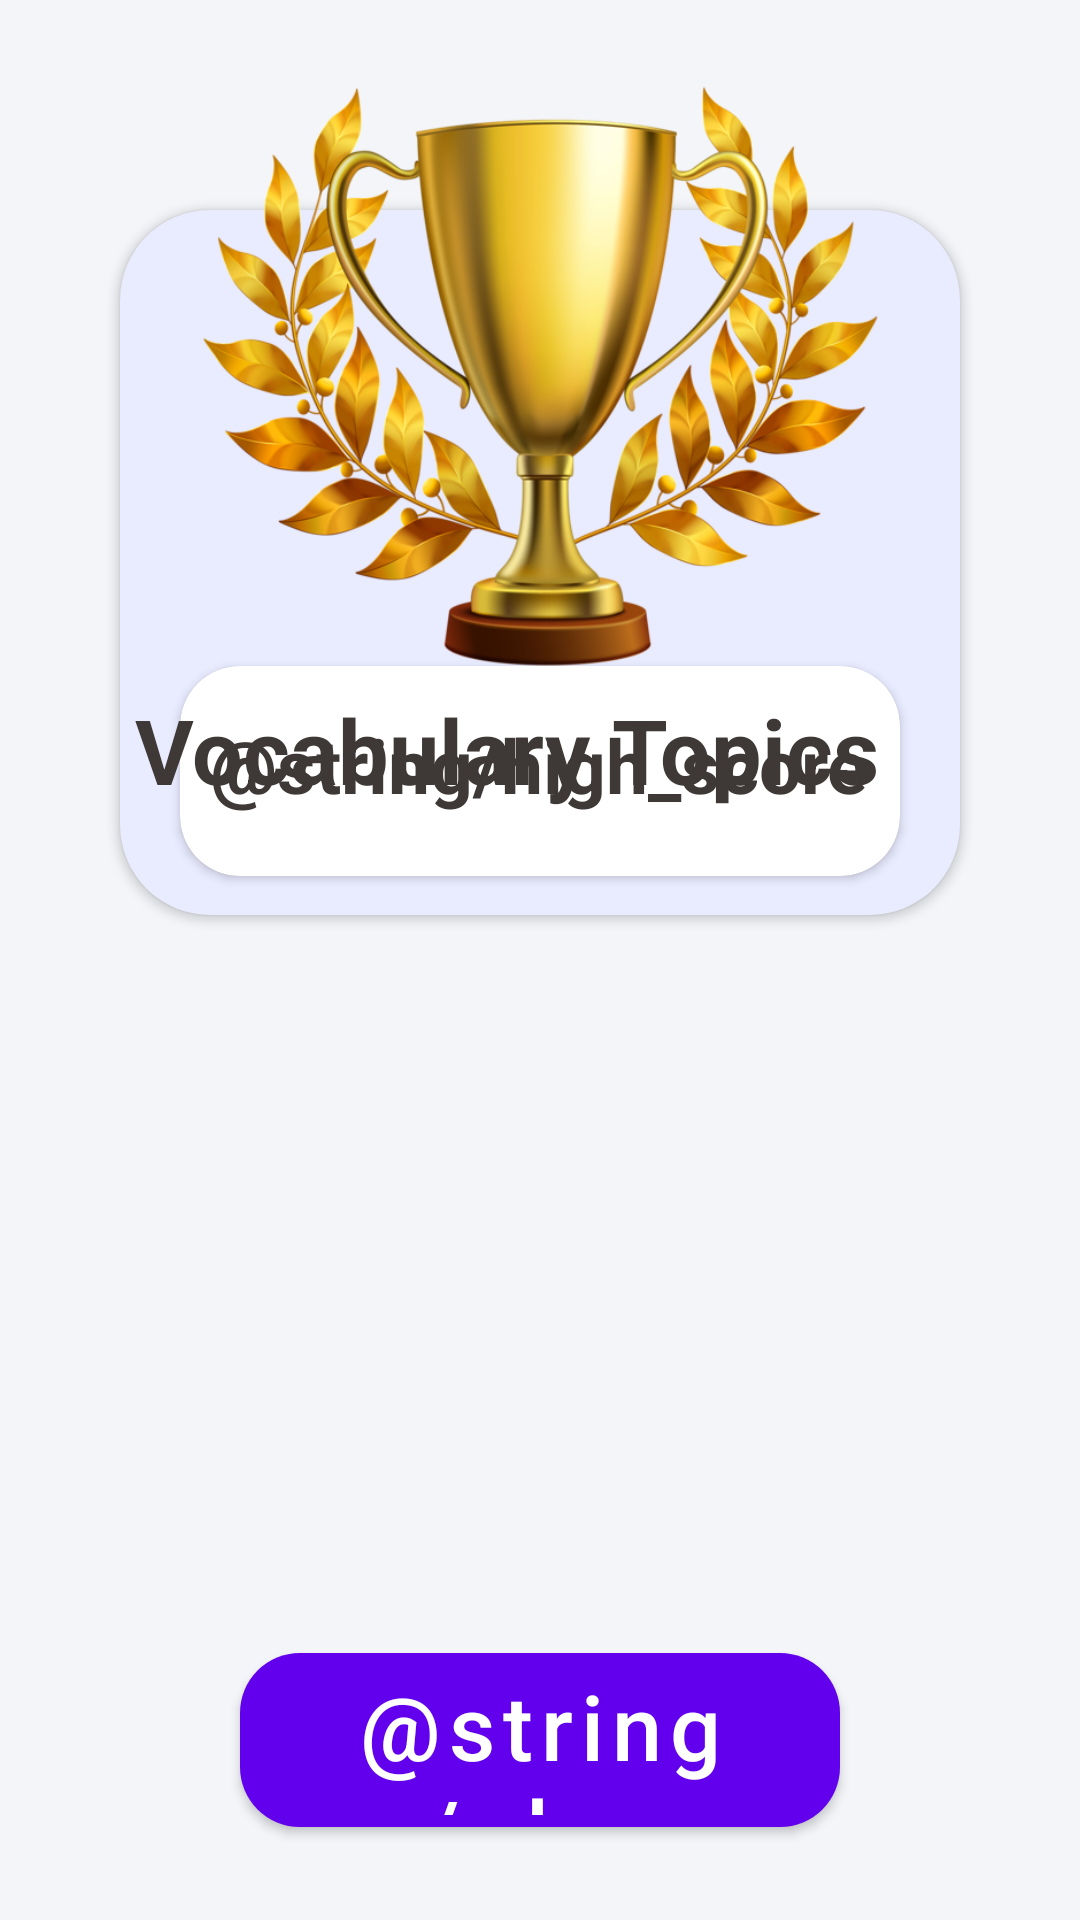

Here is an Android app screen rendered from its layout file. Give the layout XML and the strings, colors and styles it references.
<!-- AndroidManifest.xml: application theme Theme.Knowledge_Enhancer -->
<!-- res/layout/activity_game_menu_screen.xml -->
<?xml version="1.0" encoding="utf-8"?>
<androidx.constraintlayout.widget.ConstraintLayout xmlns:android="http://schemas.android.com/apk/res/android"
    xmlns:app="http://schemas.android.com/apk/res-auto"
    xmlns:tools="http://schemas.android.com/tools"
    android:layout_width="match_parent"
    android:layout_height="match_parent"
    tools:context=".GameMenuScreen"
    android:background="#F3F5F9">

    <RelativeLayout
        android:layout_width="match_parent"
        android:layout_height="match_parent"
        android:orientation="vertical">

        <androidx.viewpager.widget.ViewPager
            android:id="@+id/vp_vocab_menu"
            android:layout_width="match_parent"
            android:layout_height="match_parent"
            android:foregroundGravity="center"
            android:layout_centerInParent="true"
            android:overScrollMode="never"
            android:clipToPadding="false"/>

        <com.google.android.material.button.MaterialButton
            android:id="@+id/select_vocab_option_btn"
            android:layout_width="200dp"
            android:layout_height="70dp"
            android:text="@string/play_button_text"
            android:textAllCaps="false"
            android:textSize="30sp"
            app:cornerRadius="20dp"
            android:layout_marginBottom="25dp"
            android:layout_alignParentBottom="true"
            android:layout_centerHorizontal="true"/>

    </RelativeLayout>

    <LinearLayout
        android:layout_width="match_parent"
        android:layout_height="match_parent"
        android:orientation="vertical">

        <androidx.cardview.widget.CardView
            android:layout_marginTop="70dp"
            android:layout_width="match_parent"
            android:layout_height="235dp"
            app:cardBackgroundColor="#E9EBFF"
            tools:ignore="MissingConstraints"
            app:cardCornerRadius="30dp"
            android:layout_marginStart="40dp"
            android:layout_marginEnd="40dp"
            android:outlineAmbientShadowColor="@android:color/black"
            android:outlineSpotShadowColor="@android:color/black">

            <androidx.cardview.widget.CardView
                android:layout_width="match_parent"
                android:layout_height="70dp"
                android:translationY="152dp"
                android:layout_marginStart="20dp"
                android:layout_marginEnd="20dp"
                app:cardCornerRadius="20dp"
                android:outlineAmbientShadowColor="@android:color/black"
                android:outlineSpotShadowColor="@android:color/black"/>

        </androidx.cardview.widget.CardView>

    </LinearLayout>

    <LinearLayout
        android:layout_width="match_parent"
        android:layout_height="match_parent"
        android:orientation="vertical">

        <ImageView
            android:layout_width="match_parent"
            android:layout_height="200dp"
            android:src="@drawable/trophy"
            android:layout_marginTop="25dp"
            android:layout_marginStart="30dp"
            android:layout_marginEnd="30dp"
            android:scaleType="fitCenter"/>

        <TextView
            android:layout_width="match_parent"
            android:layout_height="wrap_content"
            android:layout_marginTop="13dp"
            android:text="@string/high_score"
            android:textStyle="bold"
            android:layout_marginLeft="70dp"
            android:layout_marginStart="70dp"
            android:textSize="25sp"
            android:textColor="#3E3936"/>

    </LinearLayout>

    <LinearLayout
        android:layout_width="match_parent"
        android:layout_height="match_parent"
        android:gravity="center"
        android:orientation="vertical">

        <TextView
            android:layout_width="match_parent"
            android:layout_height="wrap_content"
            android:text="Vocabulary Topics"
            android:textSize="30sp"
            android:textStyle="bold"
            android:textColor="#3E3936"
            android:layout_marginLeft="30dp"
            android:layout_marginBottom="140dp"/>

    </LinearLayout>

</androidx.constraintlayout.widget.ConstraintLayout>
<!-- resources referenced by this layout -->
<resources>
  <!-- drawable trophy: png bitmap (drawable, 252755 bytes) -->
  <style name="Theme.Knowledge_Enhancer" parent="Theme.MaterialComponents.DayNight.DarkActionBar">
          
          <item name="colorPrimary">@color/purple_500</item>
          <item name="colorPrimaryVariant">@color/purple_700</item>
          <item name="colorOnPrimary">@color/white</item>
          
          <item name="colorSecondary">@color/teal_200</item>
          <item name="colorSecondaryVariant">@color/teal_700</item>
          <item name="colorOnSecondary">@color/black</item>
          
          <item name="android:statusBarColor" tools:targetApi="l">?attr/colorPrimaryVariant</item>
          
      </style>
  <color name="purple_500">#FF6200EE</color>
  <color name="purple_700">#FF3700B3</color>
  <color name="white">#FFFFFFFF</color>
  <color name="teal_200">#FF03DAC5</color>
  <color name="teal_700">#FF018786</color>
  <color name="black">#FF000000</color>
</resources>
